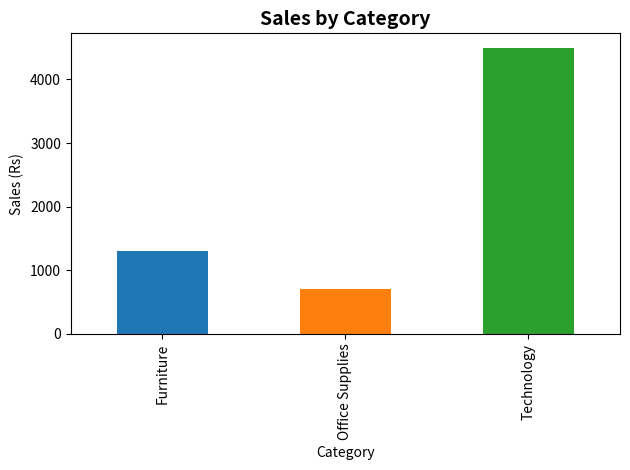

Recreate this plot in Python.
import pandas as pd
import matplotlib.pyplot as plt

# Sample Superstore Sales Data
data = {
    'Category': ['Technology', 'Furniture', 'Office Supplies', 'Technology', 'Furniture', 'Technology', 'Office Supplies'],
    'Region': ['West', 'East', 'West', 'South', 'West', 'East', 'South'],
    'Sales': [1000, 500, 300, 1500, 800, 2000, 400],
    'Profit': [200, 50, 30, 300, 100, 400, 50],
    'Product': ['Laptop', 'Chair', 'Pen', 'Phone', 'Table', 'Canon Printer', 'Paper']
}
df = pd.DataFrame(data)

# Analysis
print("Sales by Category:")
print(df.groupby('Category')['Sales'].sum())

print("\nProfit by Region:")
print(df.groupby('Region')['Profit'].sum())

# Visualization
df.groupby('Category')['Sales'].sum().plot(kind='bar', color=['#1f77b4', '#ff7f0e', '#2ca02c'])
plt.title('Sales by Category', fontsize=14, fontweight='bold')
plt.ylabel('Sales (Rs)')
plt.tight_layout()
plt.savefig('sales_chart.png')
plt.show()
